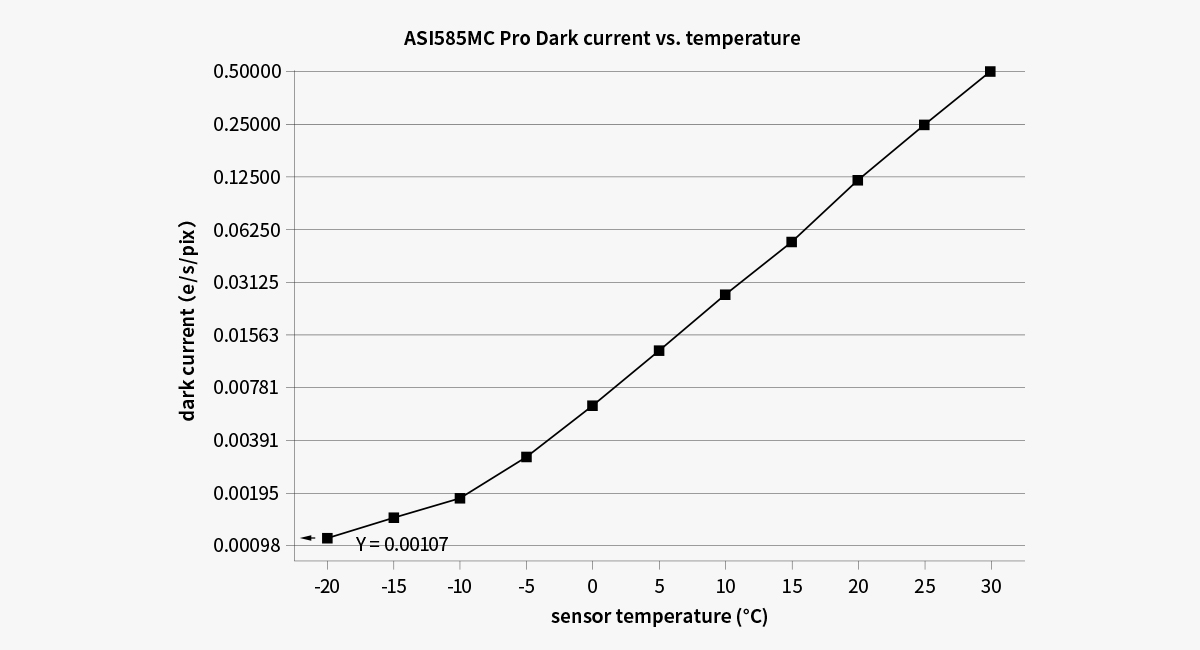

The table this chart was drawn from, first rows:
temp_c, dark_e_per_s_per_px
-20, 0.00107
-15, 0.00145
-10, 0.00185
-5, 0.0032
0, 0.0065
5, 0.0128
10, 0.0275
15, 0.055
20, 0.122
25, 0.25
30, 0.50
